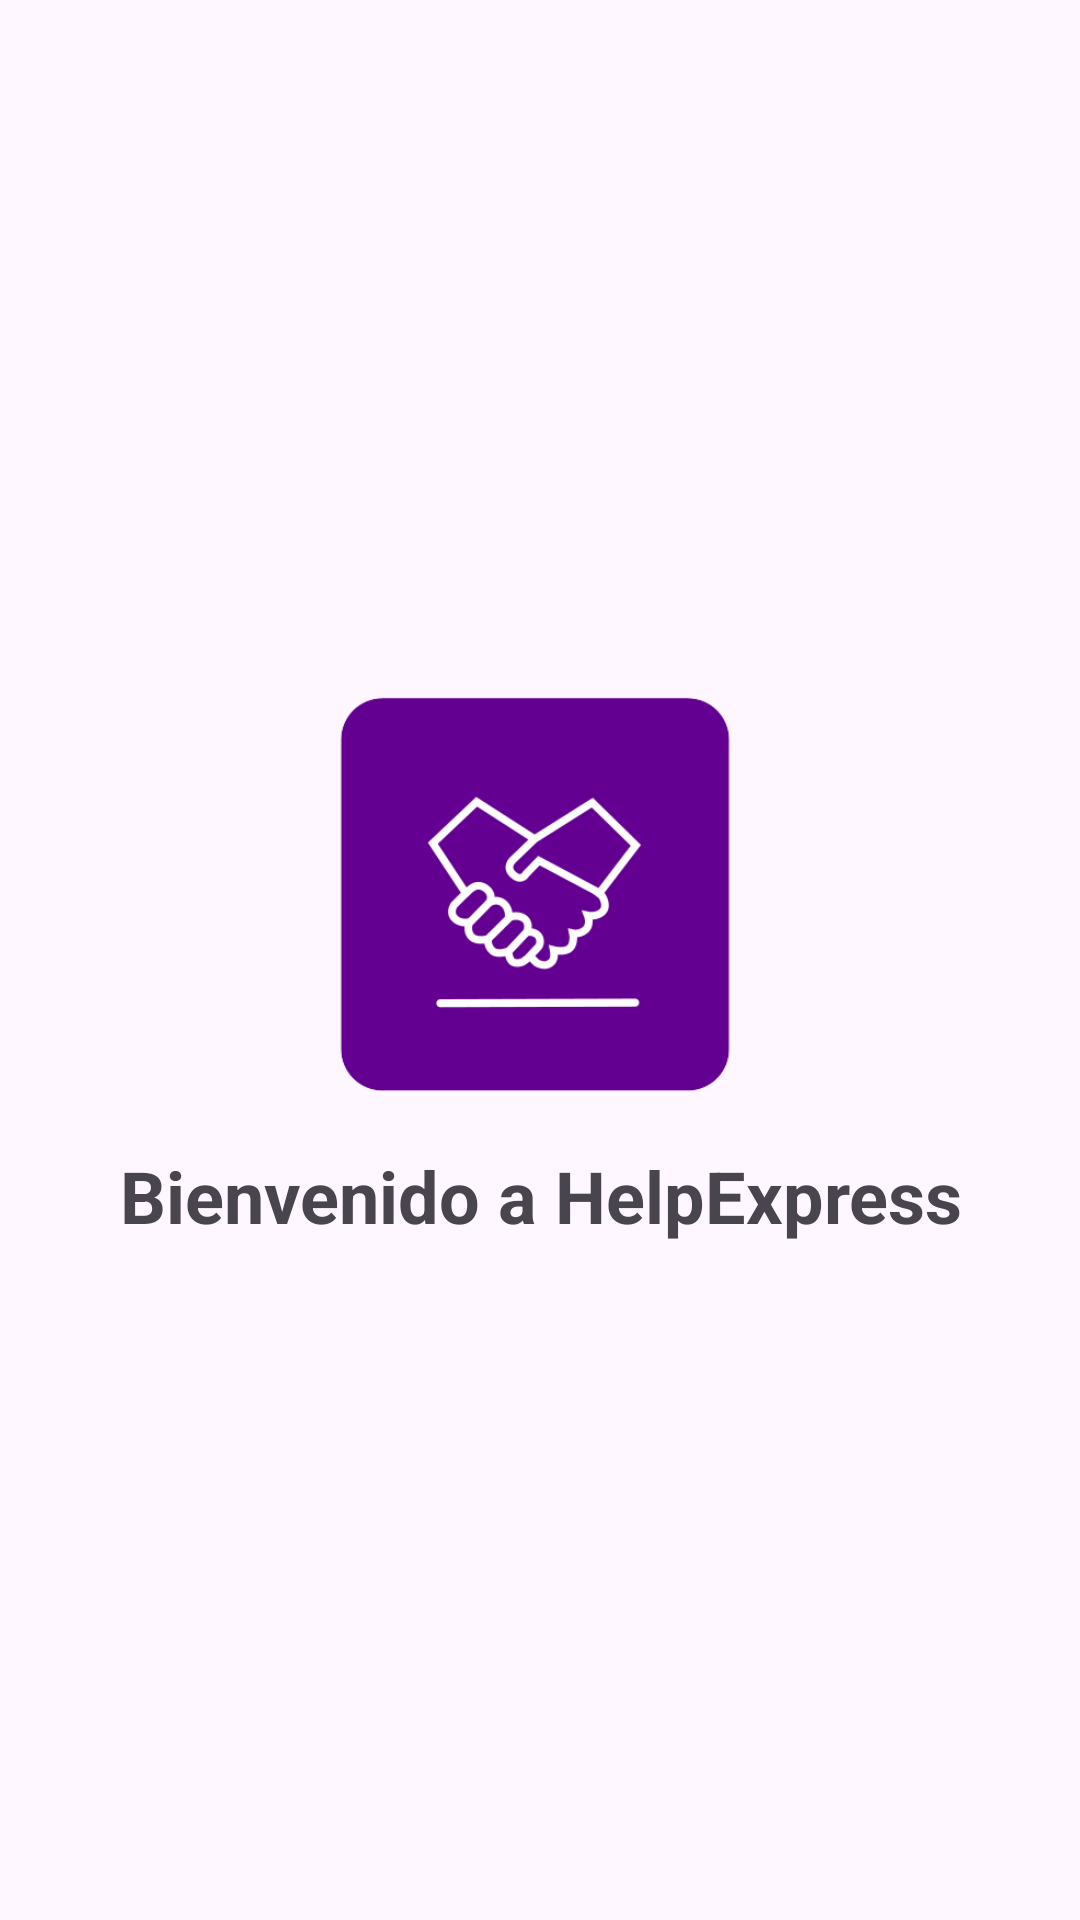

This screen was rendered from an Android layout file. Write that file and the resources it references.
<!-- AndroidManifest.xml: application theme Theme.HelpExpress -->
<!-- res/layout/activity_start.xml -->
<?xml version="1.0" encoding="utf-8"?>
<androidx.coordinatorlayout.widget.CoordinatorLayout xmlns:android="http://schemas.android.com/apk/res/android"
    xmlns:app="http://schemas.android.com/apk/res-auto"
    xmlns:tools="http://schemas.android.com/tools"
    android:id="@+id/main"
    android:layout_width="match_parent"
    android:layout_height="match_parent"
    tools:context=".ui.start.StartActivity"
    android:layout_gravity="center"
    >

    <LinearLayout
        android:layout_width="match_parent"
        android:layout_height="match_parent"
        android:orientation="vertical"
        android:layout_gravity="center"
        android:gravity="center"
        >

        <ImageView
            android:id="@+id/logoImageView"
            android:layout_width="145dp"
            android:layout_height="145dp"
            android:src="@drawable/logo"
            android:scaleType="fitCenter"
            android:layout_gravity="center"
            />

        <TextView
            android:id="@+id/welcomeTextView"
            android:layout_width="wrap_content"
            android:layout_height="wrap_content"
            android:text="Bienvenido a HelpExpress"
            android:layout_marginTop="12dp"
            android:textSize="24sp"
            android:textStyle="bold"
            android:layout_gravity="center"
            android:gravity="center"

            />
    </LinearLayout>



</androidx.coordinatorlayout.widget.CoordinatorLayout>
<!-- resources referenced by this layout -->
<resources>
  <!-- drawable logo: png bitmap (drawable, 16315 bytes) -->
  <style name="Theme.HelpExpress" parent="Base.Theme.HelpExpress" />
  <style name="Base.Theme.HelpExpress" parent="Theme.Material3.DayNight.NoActionBar">
          
          
      </style>
</resources>
